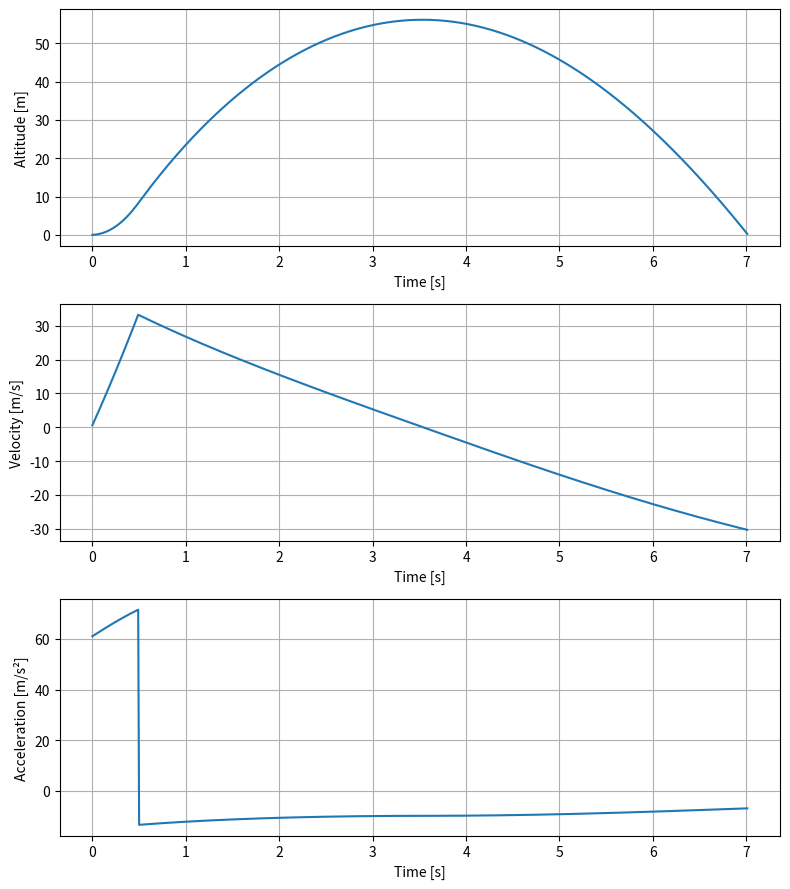

This chart was generated by the following Python code:
import numpy as np
import matplotlib.pyplot as plt

# ---- パラメータ ----
dt = 0.01                 # 時間刻み [s]
t_max = 30.0              # シミュレーション時間 [s]

# ロケット諸元
mass_wet = 0.12           # 全備質量 [kg]
mass_dry = 0.10           # 乾燥質量（燃料燃焼後）[kg]
drag_coeff = 0.75         # 抗力係数
cross_area = 0.0007       # 断面積 [m²]（直径40mmなら約0.0014）
air_density = 1.225       # 空気密度 [kg/m³]
gravity = 9.81            # 重力加速度 [m/s²]

# 推力カーブ（簡易：バーンタイム中は一定推力）
thrust_force = 8.5       # 推力 [N]
burn_time = 0.5           # バーンタイム [s]（A8-3のバーンタイム）

# 推力関数: バーンタイム中は一定推力
def get_thrust(t):
    return thrust_force if t < burn_time else 0.0

# 質量関数: バーンタイム中は質量が減少
def get_mass(t):
    if t < burn_time:
        return mass_wet - (mass_wet - mass_dry) * (t / burn_time)
    return mass_dry

# ---- シミュレーションループ ----
t_list, alt_list, vel_list, acc_list = [], [], [], []
alt, vel = 0.0, 0.0

for t in np.arange(0, t_max, dt):
    mass   = get_mass(t)
    thrust = get_thrust(t)
    drag   = 0.5 * drag_coeff * air_density * cross_area * vel**2 * np.sign(vel)
    acc    = (thrust - mass * gravity - drag) / mass

    vel += acc * dt
    alt += vel * dt

    if alt < 0 and t > 1.0:
        break

    t_list.append(t)
    alt_list.append(alt)
    vel_list.append(vel)
    acc_list.append(acc)

print(f"最大高度: {max(alt_list):.1f} m")
print(f"最大速度: {max(vel_list):.1f} m/s")

fig, axes = plt.subplots(3, 1, figsize=(8, 9))
axes[0].plot(t_list, alt_list); axes[0].set_ylabel("Altitude [m]")
axes[1].plot(t_list, vel_list); axes[1].set_ylabel("Velocity [m/s]")
axes[2].plot(t_list, acc_list); axes[2].set_ylabel("Acceleration [m/s²]")
for ax in axes:
    ax.grid(True); ax.set_xlabel("Time [s]")
plt.tight_layout()
plt.savefig("flight_profile.png")
plt.show()
